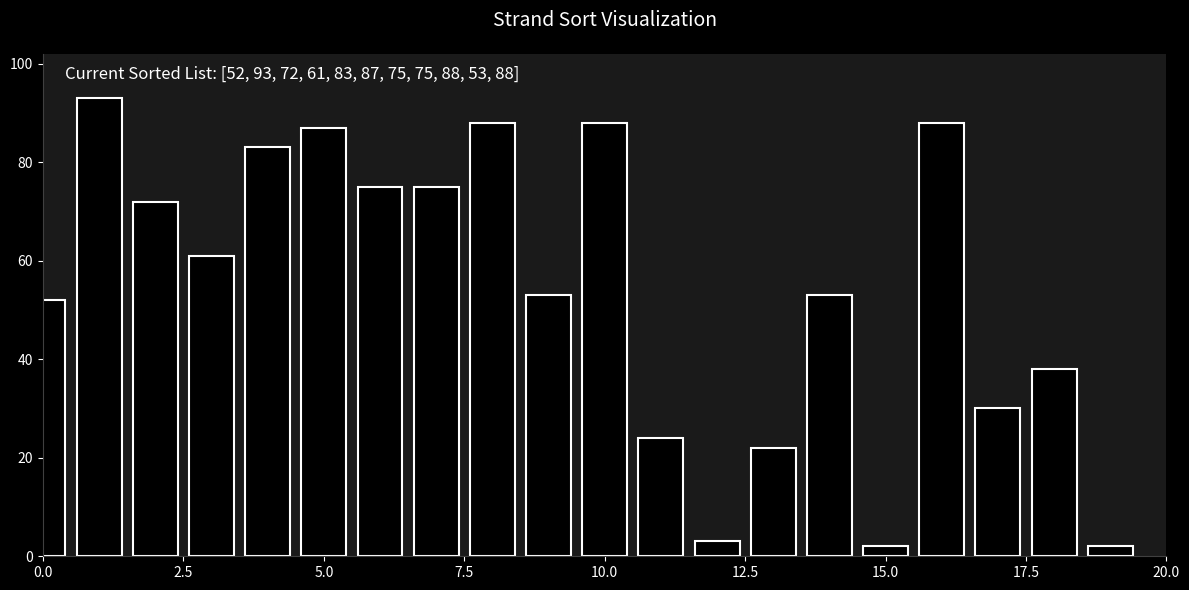

This chart was generated by the following Python code:
import matplotlib.pyplot as plt
import matplotlib.animation as animation
import numpy as np

def strand_sort(arr):
    sorted_list = []
    frames = []

    # Convert the NumPy array to a list for processing
    arr = arr.tolist()

    while arr:
        # Create a new sorted subsequence
        sub_seq = []
        first = arr.pop(0)
        sub_seq.append(first)

        # Build the subsequence
        for num in arr[:]:  # Iterate over a copy of arr
            if num >= first:
                sub_seq.append(num)
                arr.remove(num)

        # Merge the sorted subsequence into the sorted list
        sorted_list.extend(sub_seq)
        frames.append(sorted_list.copy())  # Capture the current state of the sorted list

    return sorted_list, frames

def strand_sort_visual(arr):
    frames = []
    sorted_arr, frames = strand_sort(arr)

    # Set up modern dark theme
    plt.style.use('dark_background')
    fig, ax = plt.subplots(figsize=(12, 6), facecolor='#1a1a1a')
    ax.set_facecolor('#1a1a1a')

    # Create bars with black color and white edges
    bar_rects = ax.bar(range(len(arr)), arr, 
                      color='black', 
                      edgecolor='white',
                      linewidth=1.5,
                      width=0.8)

    # Styling
    ax.set_xlim(0, len(arr))
    ax.set_ylim(0, int(1.1 * max(arr)))
    ax.tick_params(axis='both', colors='white', labelsize=10)
    ax.set_title('Strand Sort Visualization', color='white', fontsize=14, pad=20)

    # Remove top/right spines
    ax.spines['top'].set_visible(False)
    ax.spines['right'].set_visible(False)
    ax.spines['left'].set_color('#404040')
    ax.spines['bottom'].set_color('#404040')

    # Status text
    status_text = ax.text(0.02, 0.95, "", transform=ax.transAxes, 
                         color='white', fontsize=12)

    # Animation update function
    def update(frame):
        # Update heights
        for rect, val in zip(bar_rects, frame):
            rect.set_height(val)

        # Update status text
        status_text.set_text(f"Current Sorted List: {frame}")

        return list(bar_rects) + [status_text]  # Convert bar_rects to a list

    # Create the animation
    anim = animation.FuncAnimation(
        fig, update,
        frames=frames,
        interval=500,  # Adjust for speed of animation
        blit=True,
        repeat=False
    )

    plt.tight_layout()
    plt.show()

# Generate random data
np.random.seed(42)
arr = np.random.randint(1, 100, 20)  # Using a range suitable for Strand Sort

# Run visualization
strand_sort_visual(arr)